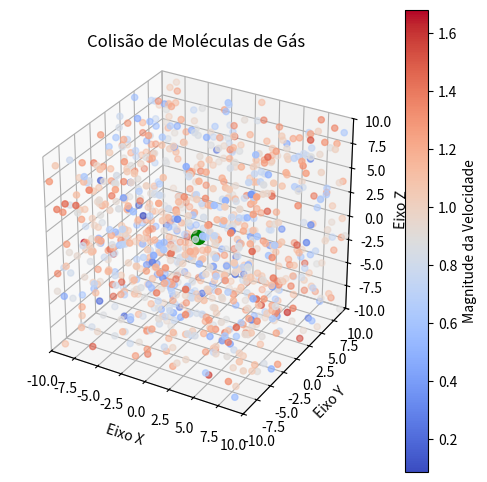

Python code for this plot:
import numpy as np
import matplotlib.pyplot as plt
from matplotlib.animation import FuncAnimation
from mpl_toolkits.mplot3d import Axes3D
import matplotlib.cm as cm

# Configurações iniciais otimizadas
num_particulas = 1000  # Número de partículas
limites_iniciais = [-10, 10]  # Limites do cubo onde as partículas se movem
velocidade_max = 1  # Velocidade máxima inicial das partículas
volume_inicial = (limites_iniciais[1] - limites_iniciais[0]) ** 3  # Volume inicial do recipiente
num_frames = 100  # Número de frames
num_fatias_x = 20  # Número de fatias ao longo do eixo X

# Inicializa as posições e velocidades das partículas em 3D
posicoes = np.random.uniform(limites_iniciais[0], limites_iniciais[1], (num_particulas, 3))
velocidades = np.random.uniform(-velocidade_max, velocidade_max, (num_particulas, 3))

# Parâmetros para armazenar os dados de energia cinética e pressão ao longo do tempo
tempos = []
energia_cinetica = []
pressao = []
volume_atual = volume_inicial  # Volume atual começa como o volume inicial

# Função para calcular a energia cinética de todas as partículas
def calcular_energia_cinetica():
    return 0.5 * np.sum(np.linalg.norm(velocidades, axis=1) ** 2)

# Função para calcular a pressão do sistema baseada na energia cinética e volume
def calcular_pressao():
    return (2 / 3) * (calcular_energia_cinetica() / volume_atual)

# Função para calcular o centro de massa
def calcular_centro_massa():
    return np.mean(posicoes, axis=0)

# Função para plotar o histograma das velocidades das partículas
def plotar_histograma_velocidades():
    # Calcula a magnitude das velocidades das partículas
    magnitudes_velocidades = np.linalg.norm(velocidades, axis=1)

    # Define o intervalo de velocidades (por exemplo, 20 intervalos)
    num_bins = 20
    plt.figure(figsize=(6, 4))
    
    # Cria o histograma das magnitudes das velocidades
    plt.hist(magnitudes_velocidades, bins=num_bins, color='blue', edgecolor='black')

    # Adiciona títulos e rótulos
    plt.title('Histograma de Velocidades das Partículas')
    plt.xlabel('Magnitude da Velocidade')
    plt.ylabel('Número de Partículas')

    # Exibe o gráfico
    plt.show()

# Função para atualizar as posições das partículas e detectar colisões
def atualizar(frame):
    global posicoes, velocidades, volume_atual

    # Atualiza as posições das partículas com base nas suas velocidades
    posicoes += velocidades

    # Detecta colisões com as paredes e inverte a direção da velocidade
    colisao_menor = posicoes <= limites[0]
    colisao_maior = posicoes >= limites[1]
    velocidades[colisao_menor | colisao_maior] *= -1  # Inverte a velocidade ao colidir com as paredes
    posicoes = np.clip(posicoes, limites[0], limites[1])  # Garante que as partículas não ultrapassem os limites

    # Calcula a magnitude das velocidades
    magnitudes = np.linalg.norm(velocidades, axis=1)

    # Atualiza o gráfico 3D com base nas novas posições e cores
    scatter._offsets3d = (posicoes[:, 0], posicoes[:, 1], posicoes[:, 2])
    scatter.set_array(magnitudes)  # Atualiza as cores das partículas com base nas magnitudes das velocidades

    # Calcula o centro de massa
    centro_massa = calcular_centro_massa()

    # Atualiza a posição da partícula do centro de massa
    centro_massa_point.set_data([centro_massa[0]], [centro_massa[1]])
    centro_massa_point.set_3d_properties([centro_massa[2]])

    # No último frame, calcular o histograma das partículas e das velocidades
    if frame == num_frames - 1:
        # Fatiar o cubo ao longo do eixo X e contar as partículas em cada fatia
        x_fatias = np.linspace(limites_iniciais[0], limites_iniciais[1], num_fatias_x + 1)
        histograma, _ = np.histogram(posicoes[:, 0], bins=x_fatias)

        # Calcular a velocidade média em cada fatia
        velocidade_media_fatia = []
        for i in range(num_fatias_x):
            particulas_fatia = (posicoes[:, 0] >= x_fatias[i]) & (posicoes[:, 0] < x_fatias[i + 1])
            if np.sum(particulas_fatia) > 0:
                velocidade_media_fatia.append(np.mean(np.linalg.norm(velocidades[particulas_fatia], axis=1)))
            else:
                velocidade_media_fatia.append(0)  # Caso não haja partículas na fatia

        # Normalizar as velocidades médias para usar no colormap
        velocidade_media_fatia = np.array(velocidade_media_fatia)
        norm = plt.Normalize(vmin=velocidade_media_fatia.min(), vmax=velocidade_media_fatia.max())
        cores = cm.coolwarm(norm(velocidade_media_fatia))

        # Criar nova figura para o histograma
        fig_hist, ax_hist = plt.subplots(figsize=(6, 4))

        # Plotar o gráfico de histograma com as cores
        for i in range(num_fatias_x):
            ax_hist.bar(x_fatias[i], histograma[i], width=np.diff(x_fatias)[i], align='edge', color=cores[i], edgecolor='black')

        ax_hist.set_xlabel('Posição ao longo do eixo X')
        ax_hist.set_ylabel('Número de partículas')
        ax_hist.set_title('Distribuição das partículas ao longo do eixo X no último frame')

        # Adicionar a colorbar na nova figura
        fig_hist.colorbar(cm.ScalarMappable(norm=norm, cmap='coolwarm'), ax=ax_hist, label='Velocidade média')

        plt.show()

        # Também exibe o histograma das magnitudes das velocidades
        plotar_histograma_velocidades()

# Criação da figura para as animações
fig = plt.figure(figsize=(6, 6))  # Tamanho menor da figura, focando no gráfico 3D
ax0 = fig.add_subplot(111, projection='3d')  # Apenas o gráfico 3D é exibido inicialmente

# Configuração do gráfico de partículas 3D
limites = limites_iniciais
ax0.set_xlim(limites)
ax0.set_ylim(limites)
ax0.set_zlim(limites)
ax0.set_box_aspect([1, 1, 1])  # Mantém a proporção igual entre os eixos
ax0.set_title('Colisão de Moléculas de Gás')

# Nomeando os eixos
ax0.set_xlabel('Eixo X')
ax0.set_ylabel('Eixo Y')
ax0.set_zlabel('Eixo Z')

# Criação do scatter plot 3D com colormap
magnitudes_iniciais = np.linalg.norm(velocidades, axis=1)
scatter = ax0.scatter(posicoes[:, 0], posicoes[:, 1], posicoes[:, 2], c=magnitudes_iniciais, cmap='coolwarm')

# Adiciona a barra de cores para referência
fig.colorbar(scatter, ax=ax0, label='Magnitude da Velocidade')

# Adiciona a partícula verde para o centro de massa
centro_massa = calcular_centro_massa()
centro_massa_point, = ax0.plot([centro_massa[0]], [centro_massa[1]], [centro_massa[2]], 'o', color='green', markersize=10)

# Animação com menos frames por segundo para reduzir o processamento
ani = FuncAnimation(fig, atualizar, frames=np.arange(0, num_frames), interval=100, repeat=False)  # Intervalo aumentado para suavizar
plt.show()
